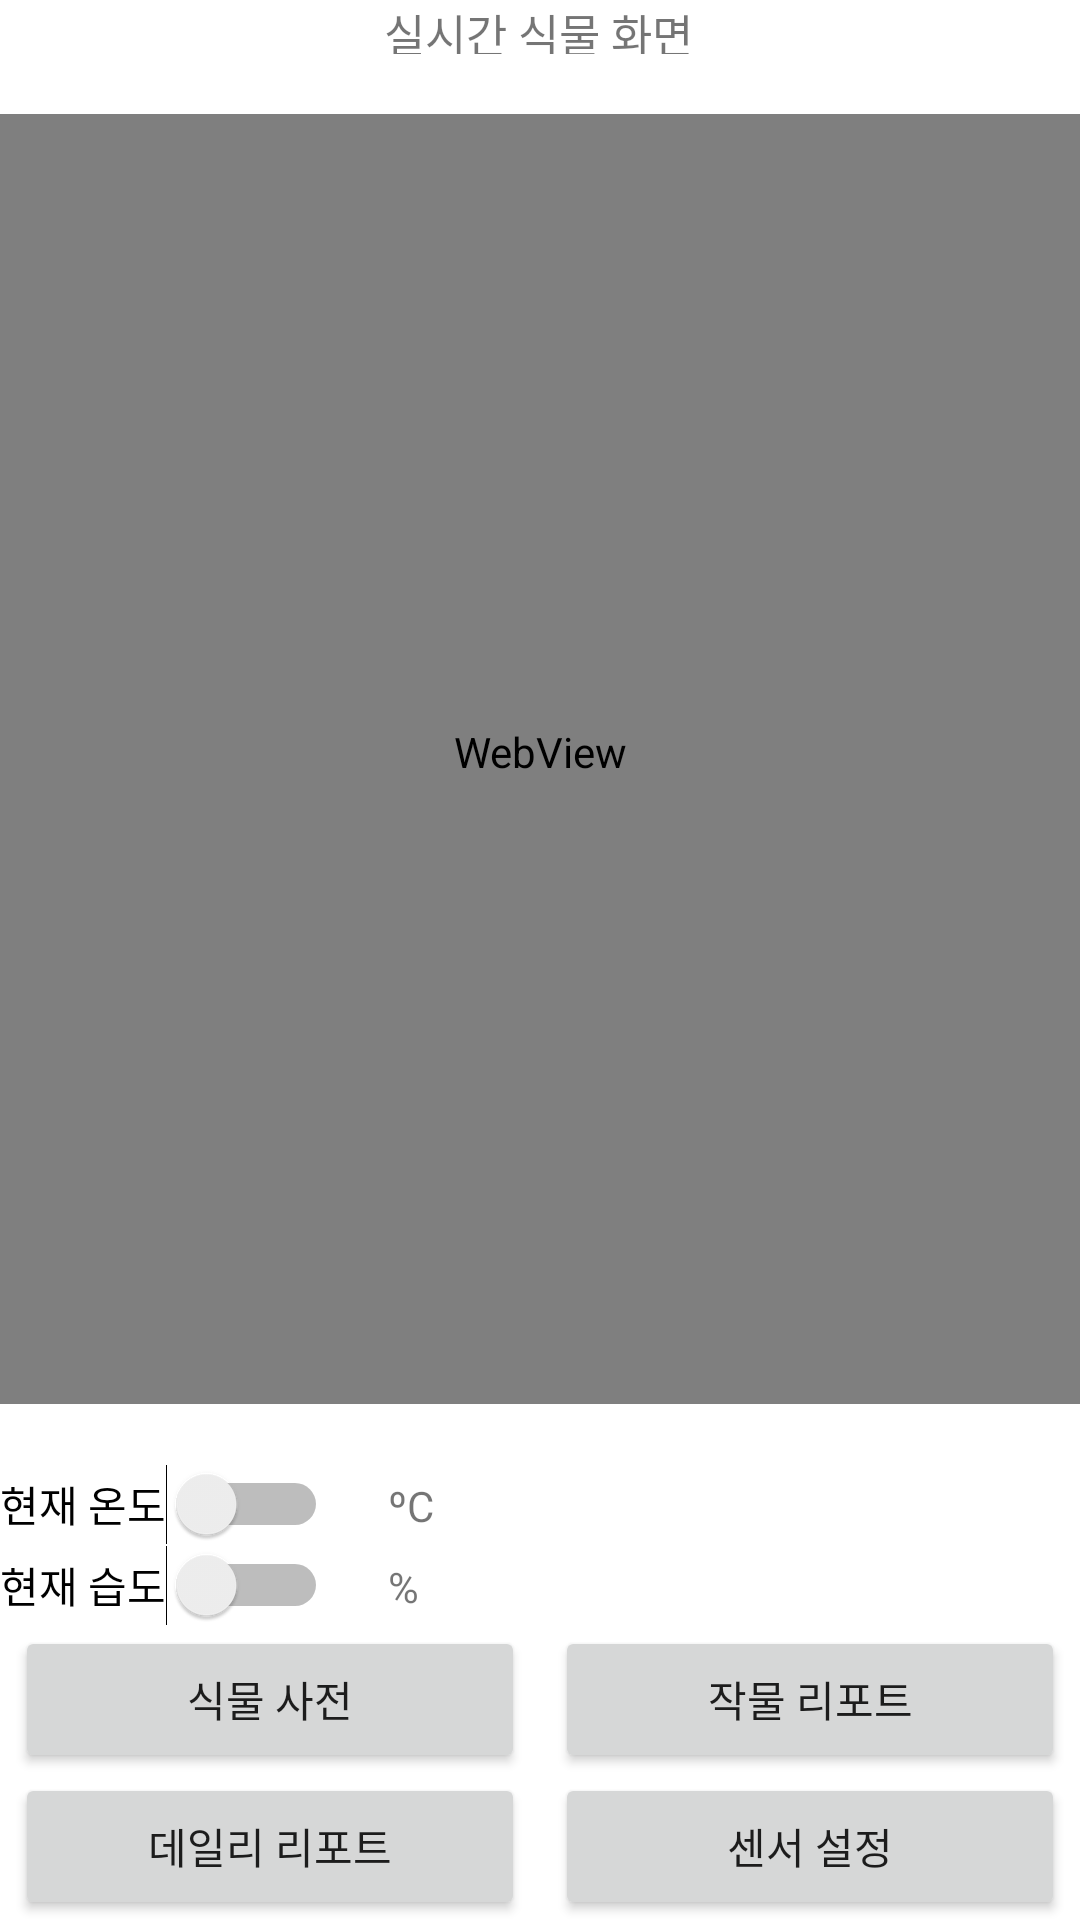

Layout XML and referenced resources for this Android screen:
<!-- AndroidManifest.xml: application theme Theme.Dtq01 -->
<!-- res/layout/activity_main.xml -->
<?xml version="1.0" encoding="utf-8"?>
<LinearLayout xmlns:android="http://schemas.android.com/apk/res/android"
    xmlns:app="http://schemas.android.com/apk/res-auto"
    xmlns:tools="http://schemas.android.com/tools"
    android:layout_width="match_parent"
    android:layout_height="match_parent"
    android:orientation="vertical"
    tools:context=".MainActivity">

    <TextView
        android:layout_width="104dp"
        android:layout_height="18dp"
        android:text="실시간 식물 화면"
        android:layout_gravity="center"
        android:textSize="15sp"
        app:layout_constraintBottom_toBottomOf="parent"
        app:layout_constraintHorizontal_bias="0.074"
        app:layout_constraintLeft_toLeftOf="parent"
        app:layout_constraintRight_toRightOf="parent"
        app:layout_constraintTop_toTopOf="parent"
        app:layout_constraintVertical_bias="0.022" />

    <WebView
        android:layout_width="380dp"
        android:layout_height="430dp"
        android:layout_gravity="center"
        android:paddingBottom="5dp"
        tools:layout_editor_absoluteX="15dp"
        tools:layout_editor_absoluteY="59dp"
        android:layout_margin="20dp"
        />
    <LinearLayout
        android:layout_width="match_parent"
        android:layout_height="wrap_content"
        android:orientation="horizontal"
        android:tag="1"
        >

        <Switch
            android:id="@+id/switch1"
            android:layout_width="wrap_content"
            android:layout_height="wrap_content"
            android:layout_marginEnd="20dp"
            android:layout_marginRight="20dp"
            android:text="현재 온도"
            tools:layout_editor_absoluteX="86dp"
            tools:layout_editor_absoluteY="454dp" />
        <TextView
            android:id="@+id/textView3"
            android:layout_width="wrap_content"
            android:layout_height="wrap_content"
            android:text="ºC"
            tools:layout_editor_absoluteX="279dp"
            tools:layout_editor_absoluteY="462dp" />
    </LinearLayout>
    <LinearLayout
        android:layout_width="match_parent"
        android:layout_height="wrap_content"
        android:orientation="horizontal"
        android:tag="1"
        >

        <Switch
            android:id="@+id/switch2"
            android:layout_width="wrap_content"
            android:layout_height="wrap_content"
            android:layout_marginEnd="20dp"
            android:layout_marginRight="20dp"
            android:text="현재 습도"
            tools:layout_editor_absoluteX="86dp"
            tools:layout_editor_absoluteY="504dp" />
        <TextView
            android:id="@+id/textView4"
            android:layout_width="wrap_content"
            android:layout_height="wrap_content"
            android:text="%"
            tools:layout_editor_absoluteX="279dp"
            tools:layout_editor_absoluteY="504dp" />
    </LinearLayout>
    <LinearLayout
        android:layout_width="match_parent"
        android:layout_height="wrap_content"
        android:orientation="horizontal"
        android:tag="2">


        <Button
            android:id="@+id/button"
            android:layout_width="158dp"
            android:layout_height="49dp"
            android:layout_marginStart="5dp"
            android:layout_marginLeft="5dp"
            android:layout_marginEnd="5dp"
            android:layout_marginRight="5dp"
            android:layout_weight="1"
            android:onClick="onButtonClick1"
            android:tag="1"
            android:text="식물 사전"
            tools:layout_editor_absoluteX="215dp"
            tools:layout_editor_absoluteY="629dp" />

        <Button
            android:id="@+id/button2"
            android:layout_width="158dp"
            android:layout_height="49dp"
            android:layout_marginStart="5dp"
            android:layout_marginLeft="5dp"
            android:layout_marginEnd="5dp"
            android:layout_marginRight="5dp"
            android:layout_weight="1"
            android:clickable="true"
            android:onClick="crop_report"
            android:tag="2"
            android:text="작물 리포트"
            tools:layout_editor_absoluteX="215dp"
            tools:layout_editor_absoluteY="563dp" />
    </LinearLayout>
    <LinearLayout
        android:layout_width="match_parent"
        android:layout_height="wrap_content"
        android:orientation="horizontal"
        android:tag="2">

        <Button
            android:id="@+id/button3"
            android:tag="3"
            android:clickable="true"
            android:onClick="daily_report"
            android:layout_width="158dp"
            android:layout_height="49dp"
            android:layout_marginStart="5dp"
            android:layout_marginLeft="5dp"
            android:layout_marginEnd="5dp"
            android:layout_marginRight="5dp"
            android:layout_weight="1"
            android:text="데일리 리포트"
            tools:layout_editor_absoluteX="37dp"
            tools:layout_editor_absoluteY="563dp" />

        <Button
            android:id="@+id/button4"
            android:tag="4"
            android:clickable="true"
            android:onClick="sensor_set"
            android:layout_width="158dp"
            android:layout_height="49dp"
            android:layout_marginStart="5dp"
            android:layout_marginLeft="5dp"
            android:layout_marginEnd="5dp"
            android:layout_marginRight="5dp"
            android:layout_weight="1"
            android:text="센서 설정"
            tools:layout_editor_absoluteX="37dp"
            tools:layout_editor_absoluteY="629dp" />
    </LinearLayout>
</LinearLayout>
<!-- resources referenced by this layout -->
<resources>
  <style name="Theme.Dtq01" parent="Theme.MaterialComponents.DayNight.DarkActionBar">
          
          <item name="colorPrimary">@color/purple_500</item>
          <item name="colorPrimaryVariant">@color/purple_700</item>
          <item name="colorOnPrimary">@color/white</item>
          
          <item name="colorSecondary">@color/teal_200</item>
          <item name="colorSecondaryVariant">@color/teal_700</item>
          <item name="colorOnSecondary">@color/black</item>
          
          <item name="android:statusBarColor" tools:targetApi="l">?attr/colorPrimaryVariant</item>
          
      </style>
  <!-- not gathered from this repository: default colours our renderer supplied (Android Studio template values) -->
  <color name="purple_500">#FF6200EE</color>
  <color name="purple_700">#FF3700B3</color>
  <color name="teal_200">#FF03DAC5</color>
  <color name="teal_700">#FF018786</color>
  <color name="black">#FF000000</color>
  <color name="white">#FFFFFFFF</color>
</resources>
